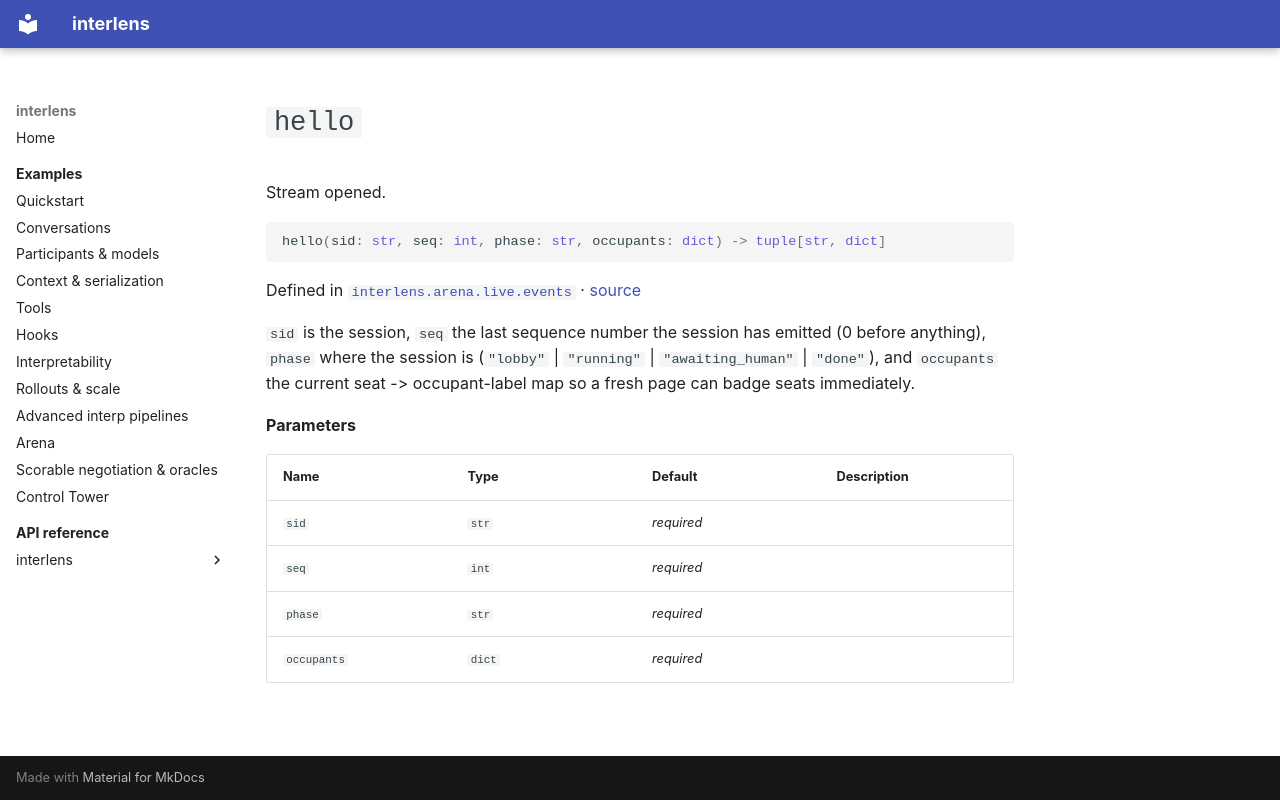

repository: Sid-MB/interlens · page: reference/interlens/arena/live/events/hello/index.html · generator: mkdocs

# `hello`

Stream opened.

```python
hello(sid: str, seq: int, phase: str, occupants: dict) -> tuple[str, dict]
```

Defined in [`interlens.arena.live.events`](index.md) · [source](https://github.com/Sid-MB/interlens/blob/main/src/interlens/arena/live/events.py#L132-L136)

`sid` is the session, `seq` the last sequence number the session has emitted (0 before
anything), `phase` where the session is (`"lobby"` | `"running"` | `"awaiting_human"` | `"done"`),
and `occupants` the current seat -> occupant-label map so a fresh page can badge seats immediately.

**Parameters**

| Name | Type | Default | Description |
|---|---|---|---|
| `sid` | `str` | *required* |  |
| `seq` | `int` | *required* |  |
| `phase` | `str` | *required* |  |
| `occupants` | `dict` | *required* |  |
